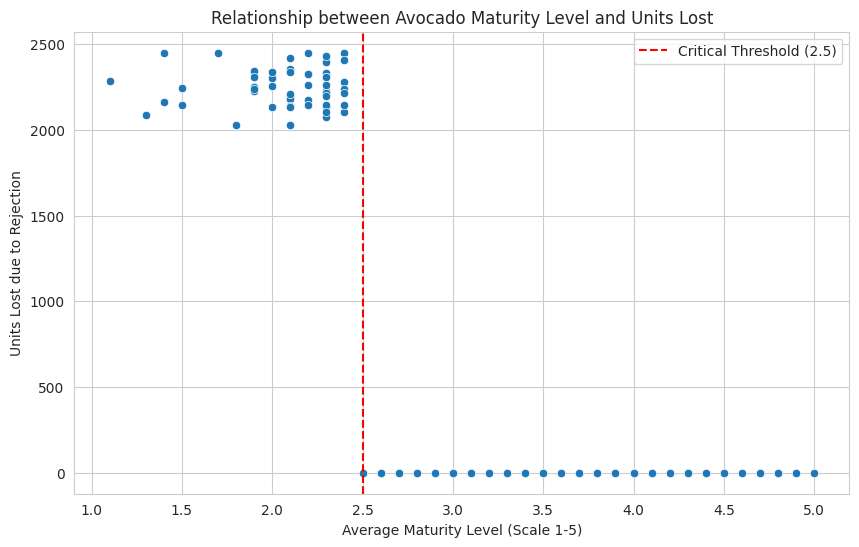
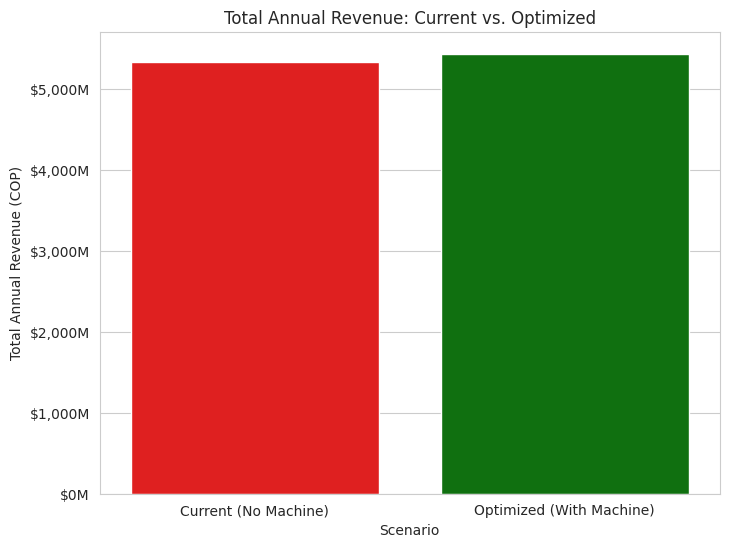

The script that saved these images, in order: (Note: this script raises an exception after producing the figures.)
"""Project 1: Avocado Sales Optimization
Phase 1: Synthetic Data Generation
This code simulates one year of daily avocado sales, factoring in losses due to low maturity."""

import pandas as pd
import numpy as np
from datetime import timedelta, date
import matplotlib.pyplot as plt
import seaborn as sns

# --- 1. ADJUSTED BUSINESS ASSUMPTIONS (BASED ON RESEARCH) ---
# Note: Daily Sales were adjusted to simulate a large supermarket chain
# to ensure the economic impact is significant enough to justify the investment.
DAILY_UNITS_BASE = 15000         # Potential daily sales (e.g., 15,000 units across a chain)
AVERAGE_PRICE_UNIT = 1000        # COP (Approximate price per unit)
ESTIMATED_REJECTION_RATE = 0.15  # 15% of customers do not buy due to quality/maturity.
LOW_MATURITY_THRESHOLD = 2.5     # Maturity level (1-5 scale) that triggers the rejection loss.

# --- 2. BASE DATA GENERATION ---
days = 365 # Simulate a full year
start_date = date(2025, 1, 1)
dates = [start_date + timedelta(days=i) for i in range(days)]

df_avocado = pd.DataFrame({
    'Date': dates,
    # Simulate base demand with variation
    'Base_Demand': np.random.randint(DAILY_UNITS_BASE * 0.9, DAILY_UNITS_BASE * 1.1, days), 
    'Unit_Price_COP': AVERAGE_PRICE_UNIT, 
    # Simulate Maturity (Mean 3.2, Std Dev 0.7 - this creates days with low maturity fruit)
    'Gondola_Avg_Maturity': np.random.normal(3.2, 0.7, days).clip(1, 5).round(1) 
})

# --- 3. LOSS CALCULATION IN THE CURRENT SCENARIO ("WITHOUT MACHINE") ---

# 3.1. Calculate the Loss Ratio due to Low Maturity (if maturity is below the threshold)
# We assume that if maturity is below 2.5, the 15% rejection rate applies.
df_avocado['Maturity_Impact_Ratio'] = np.where(df_avocado['Gondola_Avg_Maturity'] < LOW_MATURITY_THRESHOLD, 
                                            ESTIMATED_REJECTION_RATE, 
                                            0)

# 3.2. Calculate Losses and Actual Sales
df_avocado['Units_Lost'] = df_avocado['Base_Demand'] * df_avocado['Maturity_Impact_Ratio']
df_avocado['Actual_Sales_Current'] = df_avocado['Base_Demand'] - df_avocado['Units_Lost']
df_avocado['Actual_Revenue_Current'] = df_avocado['Actual_Sales_Current'] * df_avocado['Unit_Price_COP']


print(f"Dataset generated with {len(df_avocado)} days of simulation.")
# print(df_avocado.head())


#Phase 2: Exploratory Data Analysis (EDA)
#This section quantifies the total loss and visually demonstrates the root cause.

pd.options.display.float_format = '{:,.0f}'.format # Format for easy viewing of large numbers

# Sum the total loss
total_units_lost = df_avocado['Units_Lost'].sum()
total_revenue_loss = total_units_lost * AVERAGE_PRICE_UNIT

# Calculate percentage of lost units vs. total potential demand
total_base_demand = df_avocado['Base_Demand'].sum()
loss_percentage = (total_units_lost / total_base_demand) * 100

print("--- Current Scenario Financial Summary (1 Year) ---")
print(f"💰 Total Estimated Units Lost: {total_units_lost:,.0f}")
print(f"💸 Total Estimated Revenue Loss (COP): $ {total_revenue_loss:,.0f}")
print(f"📉 Percentage of Potential Demand Lost: {loss_percentage:.2f} %")
print("---------------------------------------------------")

#Root Cause Visualization (Scatter Plot)
# Plotting configuration
sns.set_style("whitegrid")
plt.figure(figsize=(10, 6))

# Scatter Plot: Maturity vs. Loss
sns.scatterplot(x='Gondola_Avg_Maturity', y='Units_Lost', data=df_avocado)
plt.axvline(LOW_MATURITY_THRESHOLD, color='r', linestyle='--', label=f'Critical Threshold ({LOW_MATURITY_THRESHOLD})')
plt.title('Relationship between Avocado Maturity Level and Units Lost')
plt.xlabel('Average Maturity Level (Scale 1-5)')
plt.ylabel('Units Lost due to Rejection')
plt.legend()
plt.show()

#Phase 3: Solution Modeling and Financial Analysis (ROI)
#This code simulates the impact of implementing the grading machine and calculates the key financial metrics.
# Make sure to run the code from Phase 1 first so that 'df_avocado' exists.

# --- 1. FINANCIAL AND MACHINE EFFECTIVENESS ASSUMPTIONS ---
MACHINE_COST_COP = 150_000_000          # Estimated initial investment (COP $150 million)
DAILY_OPERATIONAL_COST = 150_000          # Daily operating cost (Labor, energy, maintenance)
SIMULATION_DAYS = len(df_avocado)        # 365 days
OPTIMIZED_REJECTION_RATE = 0.03          # The machine reduces loss from 15% to 3% on critical days.
AVERAGE_PRICE_UNIT = df_avocado['Unit_Price_COP'].iloc[0] # $1000 COP

# --- 2. SIMULATION OF THE "WITH MACHINE" SCENARIO ---

# 2.1. Calculate the Optimized Impact (new loss)
# The optimized impact only applies on days where maturity was a problem.
df_avocado['Optimized_Impact_Ratio'] = np.where(
    df_avocado['Maturity_Impact_Ratio'] > 0, # Only applies on days where there was loss (Maturity < 2.5)
    OPTIMIZED_REJECTION_RATE, 
    0
)

# 2.2. Calculate Units and Sales in the optimized scenario
df_avocado['Units_Lost_Optimized'] = df_avocado['Base_Demand'] * df_avocado['Optimized_Impact_Ratio']
df_avocado['Actual_Sales_Optimized'] = df_avocado['Base_Demand'] - df_avocado['Units_Lost_Optimized']
df_avocado['Actual_Revenue_Optimized'] = df_avocado['Actual_Sales_Optimized'] * df_avocado['Unit_Price_COP']

# --- 3. CALCULATION OF RECOVERY METRICS (BENEFIT) ---

# Units Recovered = Loss without machine - Loss with machine
df_avocado['Units_Recovered'] = df_avocado['Units_Lost'] - df_avocado['Units_Lost_Optimized']

# Revenue Recovered (Gross Benefit)
total_recovered_revenue = df_avocado['Units_Recovered'].sum() * AVERAGE_PRICE_UNIT


# --- 4. CALCULATION OF FINANCIAL METRICS (ROI and Payback) ---

# 4.1. Total Operational Cost (one year)
annual_operational_cost = DAILY_OPERATIONAL_COST * SIMULATION_DAYS

# 4.2. Net Benefit (Annual)
annual_net_benefit = total_recovered_revenue - annual_operational_cost

# 4.3. Return on Investment (ROI)
# ROI = (Annual Net Benefit / Machine Cost) * 100
annual_roi = (annual_net_benefit / MACHINE_COST_COP) * 100

# 4.4. Payback Period
# Payback = Initial Investment / Monthly Net Benefit (assuming constant flow)
monthly_net_benefit = annual_net_benefit / 12
payback_period_months = MACHINE_COST_COP / monthly_net_benefit

# --- 5. FINAL RESULTS FOR THE PORTFOLIO ---
print("\n" + "="*50)
print("             ✅ ANNUAL ECONOMIC ANALYSIS (OPTIMIZED SCENARIO)")
print("="*50)
# Use the Spanish formatting for COP for clarity in the context of the project
pd.options.display.float_format = '{:,.0f}'.format 
print(f"1. Avoided Revenue Loss (Gross Benefit): $ {total_recovered_revenue:,.0f} COP")
print(f"2. Annual Operational Cost:              $ {annual_operational_cost:,.0f} COP")
print(f"3. Annual Net Benefit Generated:         $ {annual_net_benefit:,.0f} COP")
print("-" * 50)
print(f"💰 Annual Project ROI:                  {annual_roi:,.2f} %")
print(f"⏱️ Payback Period:                      {payback_period_months:,.1f} months")
print("="*50 + "\n")


# --- 6. VISUALIZATION OF REVENUE COMPARISON ---

# Sum total revenues for both scenarios
current_total_revenue = df_avocado['Actual_Revenue_Current'].sum()
optimized_total_revenue = df_avocado['Actual_Revenue_Optimized'].sum()

# Create a DataFrame for the comparative chart
df_comparison = pd.DataFrame({
    'Scenario': ['Current (No Machine)', 'Optimized (With Machine)'],
    'Total_Annual_Revenue_COP': [current_total_revenue, optimized_total_revenue]
})

sns.set_style("whitegrid")
plt.figure(figsize=(8, 6))
# Comparative Bar Chart of Total Revenues
ax = sns.barplot(x='Scenario', y='Total_Annual_Revenue_COP', data=df_comparison, palette=['red', 'green'])
plt.title('Total Annual Revenue: Current vs. Optimized')
plt.xlabel('Scenario')
plt.ylabel('Total Annual Revenue (COP)')

# Format Y-axis labels to display as millions
ax.get_yaxis().set_major_formatter(
    plt.FuncFormatter(lambda x, loc: f'${x/1e6:,.0f}M')
)

plt.show()

df_avocado.to_csv('C:/Users/<user>/Desktop/avocado-quality-roi/data/avocado_simulated_data.csv', index=False)